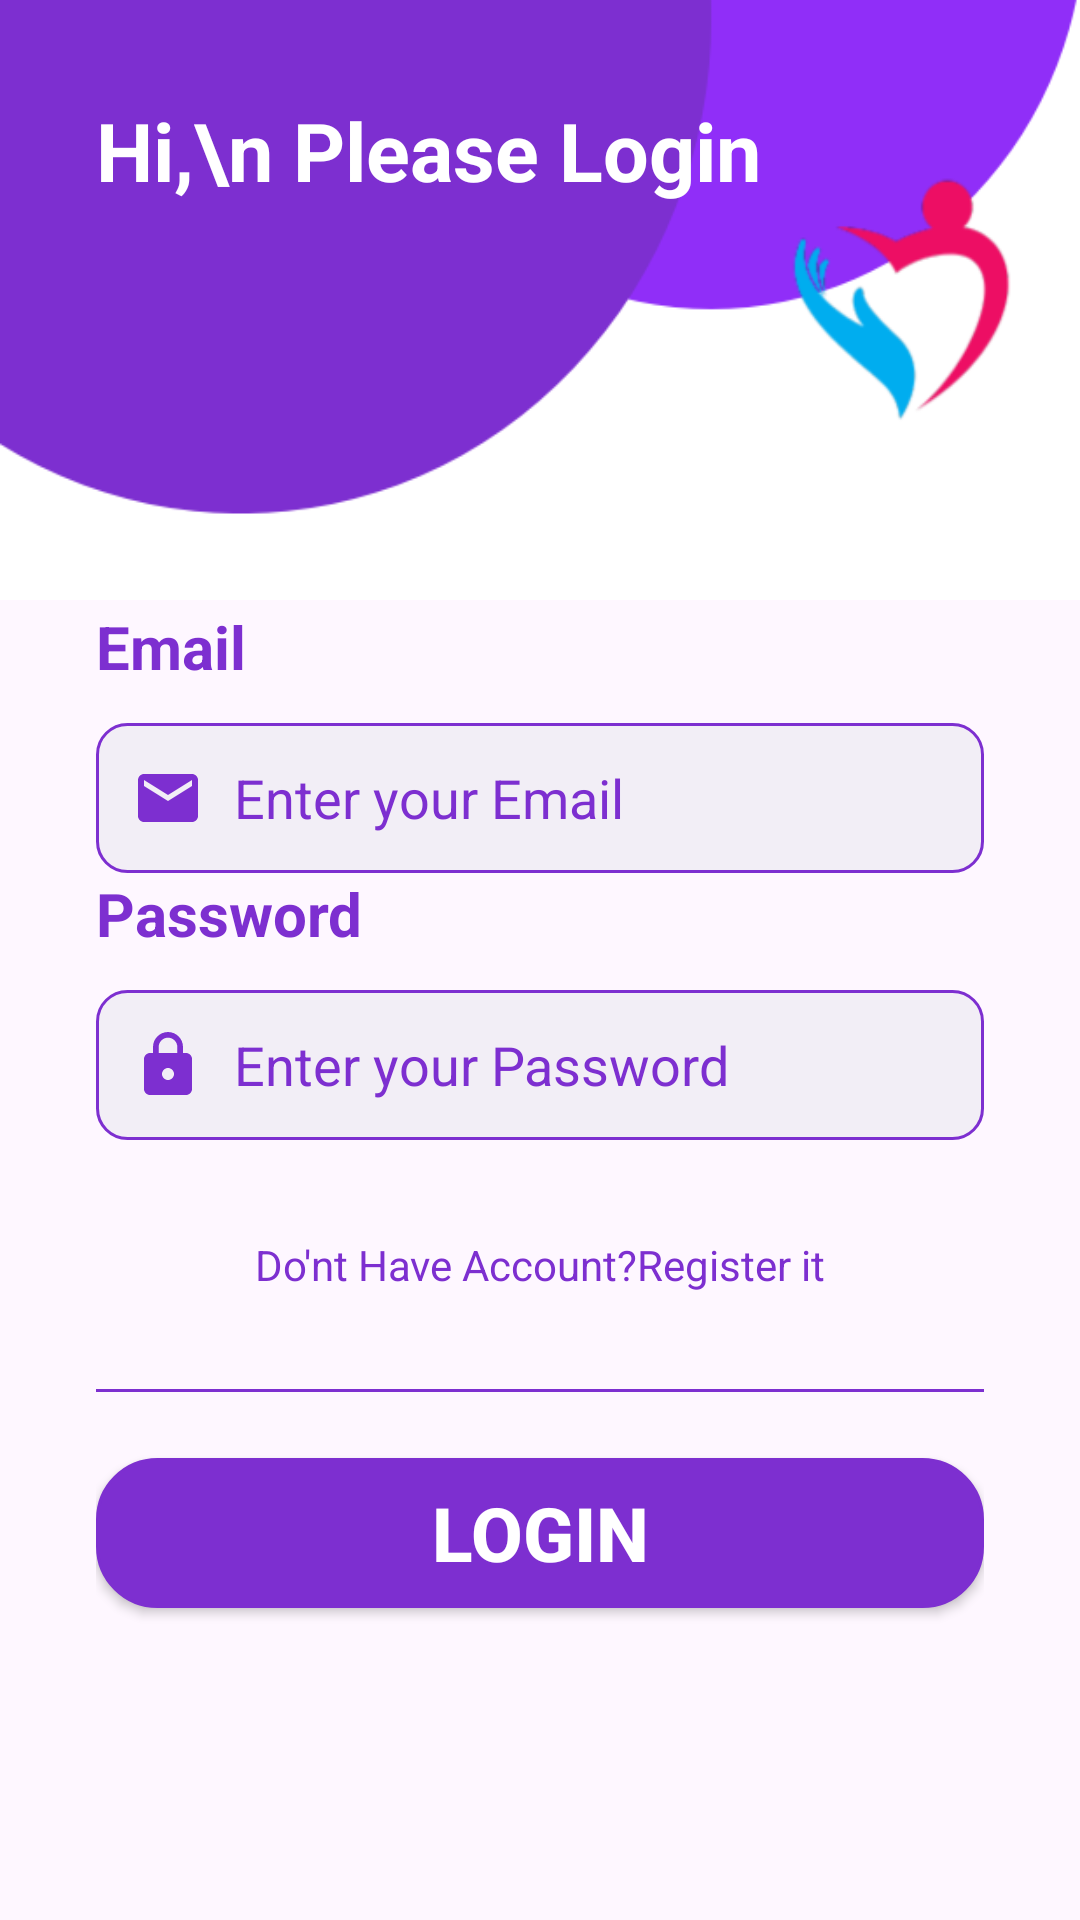

This screen was rendered from an Android layout file. Write that file and the resources it references.
<!-- AndroidManifest.xml: application theme Theme.CardioPediaFYP -->
<!-- res/layout/activity_login.xml -->
<?xml version="1.0" encoding="utf-8"?>
<androidx.constraintlayout.widget.ConstraintLayout xmlns:android="http://schemas.android.com/apk/res/android"
    xmlns:app="http://schemas.android.com/apk/res-auto"
    xmlns:tools="http://schemas.android.com/tools"
    android:layout_width="match_parent"
    android:layout_height="match_parent"
    tools:context=".LoginActivity"
    tools:ignore="ExtraText">
    <ImageView
        android:layout_width="wrap_content"
        android:layout_height="200dp"
        android:id="@+id/imageView3"
        android:scaleType="centerCrop"
        app:layout_constraintEnd_toEndOf="parent"
        app:layout_constraintStart_toStartOf="parent"
        app:layout_constraintTop_toTopOf="parent"
        android:background="@drawable/toppic"/>
    <TextView
        android:layout_width="wrap_content"
        android:layout_height="wrap_content"
        android:id="@+id/textView3"
        android:text="Hi,\n Please Login"
        android:layout_marginStart="32dp"
        android:layout_marginTop="32dp"
        android:textSize="27sp"
        android:textStyle="bold"
        android:textColor="@color/white"
        app:layout_constraintStart_toStartOf="parent"
        app:layout_constraintTop_toTopOf="parent"/>


    <LinearLayout
        android:layout_width="match_parent"
        android:layout_height="500dp"
        android:orientation="vertical"
        android:padding="32dp"
        app:layout_constraintBottom_toBottomOf="parent"
        app:layout_constraintStart_toStartOf="parent"
        app:layout_constraintTop_toBottomOf="@id/imageView3">
        <TextView
            android:id="@+id/textView4"
            android:layout_width="match_parent"
            android:layout_height="wrap_content"
            android:text="Email"
            android:textColor="@color/Purple_600"
            android:textStyle="bold"
            android:textSize="20sp"/>
        <EditText
            android:layout_width="match_parent"
            android:layout_height="50dp"
            android:id="@+id/etLoginEmail"
            android:textSize="18sp"
            android:padding="12dp"
            android:layout_marginTop="12dp"
            android:textColorHint="@color/Purple_600"
            android:textColor="@color/Purple_600"
            android:drawableStart="@drawable/baseline_email_24"
            android:ems="10"
            android:drawablePadding="10dp"
            android:inputType="textPersonName"
            android:background="@drawable/edittext_background"
            android:hint="Enter your Email"/>
        <TextView
            android:id="@+id/textView5"
            android:layout_width="match_parent"
            android:layout_height="wrap_content"
            android:text="Password"
            android:textColor="@color/Purple_600"
            android:textStyle="bold"
            android:textSize="20sp"/>
        <EditText
            android:id="@+id/etLoginPassword"
            android:layout_width="match_parent"
            android:layout_height="50dp"
            android:textSize="18sp"
            android:textColorHint="@color/Purple_600"
            android:padding="12dp"
            android:layout_marginTop="12dp"
            android:textColor="@color/Purple_600"
            android:ems="10"
            android:drawablePadding="10dp"
            android:inputType="textPassword"
            android:drawableStart="@drawable/baseline_lock_24"
            android:background="@drawable/edittext_background"
            android:hint="Enter your Password"/>
        <TextView
            android:layout_width="match_parent"
            android:layout_height="wrap_content"
            android:text="Do'nt Have Account?Register it"
            android:textAlignment="center"
            android:textColor="@color/Purple_600"
            android:id="@+id/tvSwitchToRegister"
            android:layout_marginTop="32dp"
            />
        <LinearLayout
            android:layout_width="match_parent"
            android:layout_height="wrap_content"
            android:layout_marginTop="32dp"
            android:orientation="horizontal"
            >
            <View
                android:layout_width="wrap_content"
                android:layout_height="1dp"
                android:id="@+id/view"
                android:layout_weight="1"
                android:layout_gravity="center_vertical"
                android:background="@color/Purple_600"/>

            <View
                android:layout_width="wrap_content"
                android:layout_height="1dp"
                android:id="@+id/view2"
                android:layout_weight="1"
                android:layout_gravity="center_vertical"
                android:background="@color/Purple_600"/>
        </LinearLayout>

        <androidx.appcompat.widget.AppCompatButton
            android:layout_width="match_parent"
            android:layout_height="50dp"
            android:layout_marginTop="22dp"
            android:id="@+id/btnLogin"
            android:background="@drawable/button_background"
            style="@style/Widget.AppCompat.Button"
            android:textSize="25dp"
            android:textStyle="bold"
            android:text="Login"
            android:textColor="@color/white"/>
    </LinearLayout>
</androidx.constraintlayout.widget.ConstraintLayout>
<!-- resources referenced by this layout -->
<resources>
  <color name="Purple_600">#7d2fd0</color>
  <color name="white">#FFFFFFFF</color>
  <!-- drawable baseline_email_24 (drawable) -->
  <vector xmlns:android="http://schemas.android.com/apk/res/android" android:height="24dp" android:tint="@color/Purple_600" android:viewportHeight="24" android:viewportWidth="24" android:width="24dp">
        
      <path android:fillColor="@android:color/white" android:pathData="M20,4L4,4c-1.1,0 -1.99,0.9 -1.99,2L2,18c0,1.1 0.9,2 2,2h16c1.1,0 2,-0.9 2,-2L22,6c0,-1.1 -0.9,-2 -2,-2zM20,8l-8,5 -8,-5L4,6l8,5 8,-5v2z"/>
      
  </vector>
  <!-- drawable baseline_lock_24 (drawable) -->
  <vector xmlns:android="http://schemas.android.com/apk/res/android" android:height="24dp" android:tint="@color/Purple_600" android:viewportHeight="24" android:viewportWidth="24" android:width="24dp">
        
      <path android:fillColor="@android:color/white" android:pathData="M18,8h-1L17,6c0,-2.76 -2.24,-5 -5,-5S7,3.24 7,6v2L6,8c-1.1,0 -2,0.9 -2,2v10c0,1.1 0.9,2 2,2h12c1.1,0 2,-0.9 2,-2L20,10c0,-1.1 -0.9,-2 -2,-2zM12,17c-1.1,0 -2,-0.9 -2,-2s0.9,-2 2,-2 2,0.9 2,2 -0.9,2 -2,2zM15.1,8L8.9,8L8.9,6c0,-1.71 1.39,-3.1 3.1,-3.1 1.71,0 3.1,1.39 3.1,3.1v2z"/>
      
  </vector>
  <!-- drawable button_background (drawable) -->
  <?xml version="1.0" encoding="utf-8"?>
  <selector xmlns:android="http://schemas.android.com/apk/res/android">
      <item>
          <shape android:shape="rectangle">
              <solid android:color="@color/Purple_600"/>
              <corners android:radius="20dp"/>
              <stroke android:color="@color/Purple_600"
                  android:width="1dp"/>
          </shape>
      </item>
  </selector>
  <!-- drawable edittext_background (drawable) -->
  <?xml version="1.0" encoding="utf-8"?>
  <selector xmlns:android="http://schemas.android.com/apk/res/android">
      <item>
          <shape android:shape="rectangle">
              <solid android:color="#F2EEF6"/>
              <corners android:radius="10dp"/>
              <stroke android:color="@color/Purple_600"
                  android:width="1dp"/>
          </shape>
      </item>
  </selector>
  <!-- drawable toppic: png bitmap (drawable, 17377 bytes) -->
  <style name="Theme.CardioPediaFYP" parent="Base.Theme.CardioPediaFYP" />
  <style name="Base.Theme.CardioPediaFYP" parent="Theme.Material3.DayNight.NoActionBar">
          
          <item name="colorPrimary">@color/Purple_600</item>
          
      </style>
</resources>
